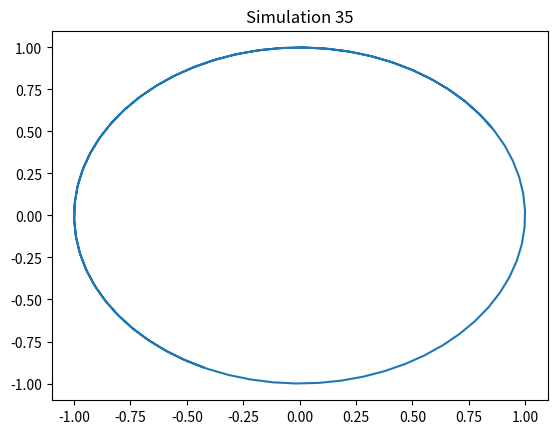

The matplotlib source for this figure:
import numpy as np
import matplotlib.pyplot as plt
t = np.linspace(0, 10, 100)
x = np.sin(t + 35)
y = np.cos(t + 35)
plt.plot(x, y)
plt.title('Simulation 35')
plt.show()
